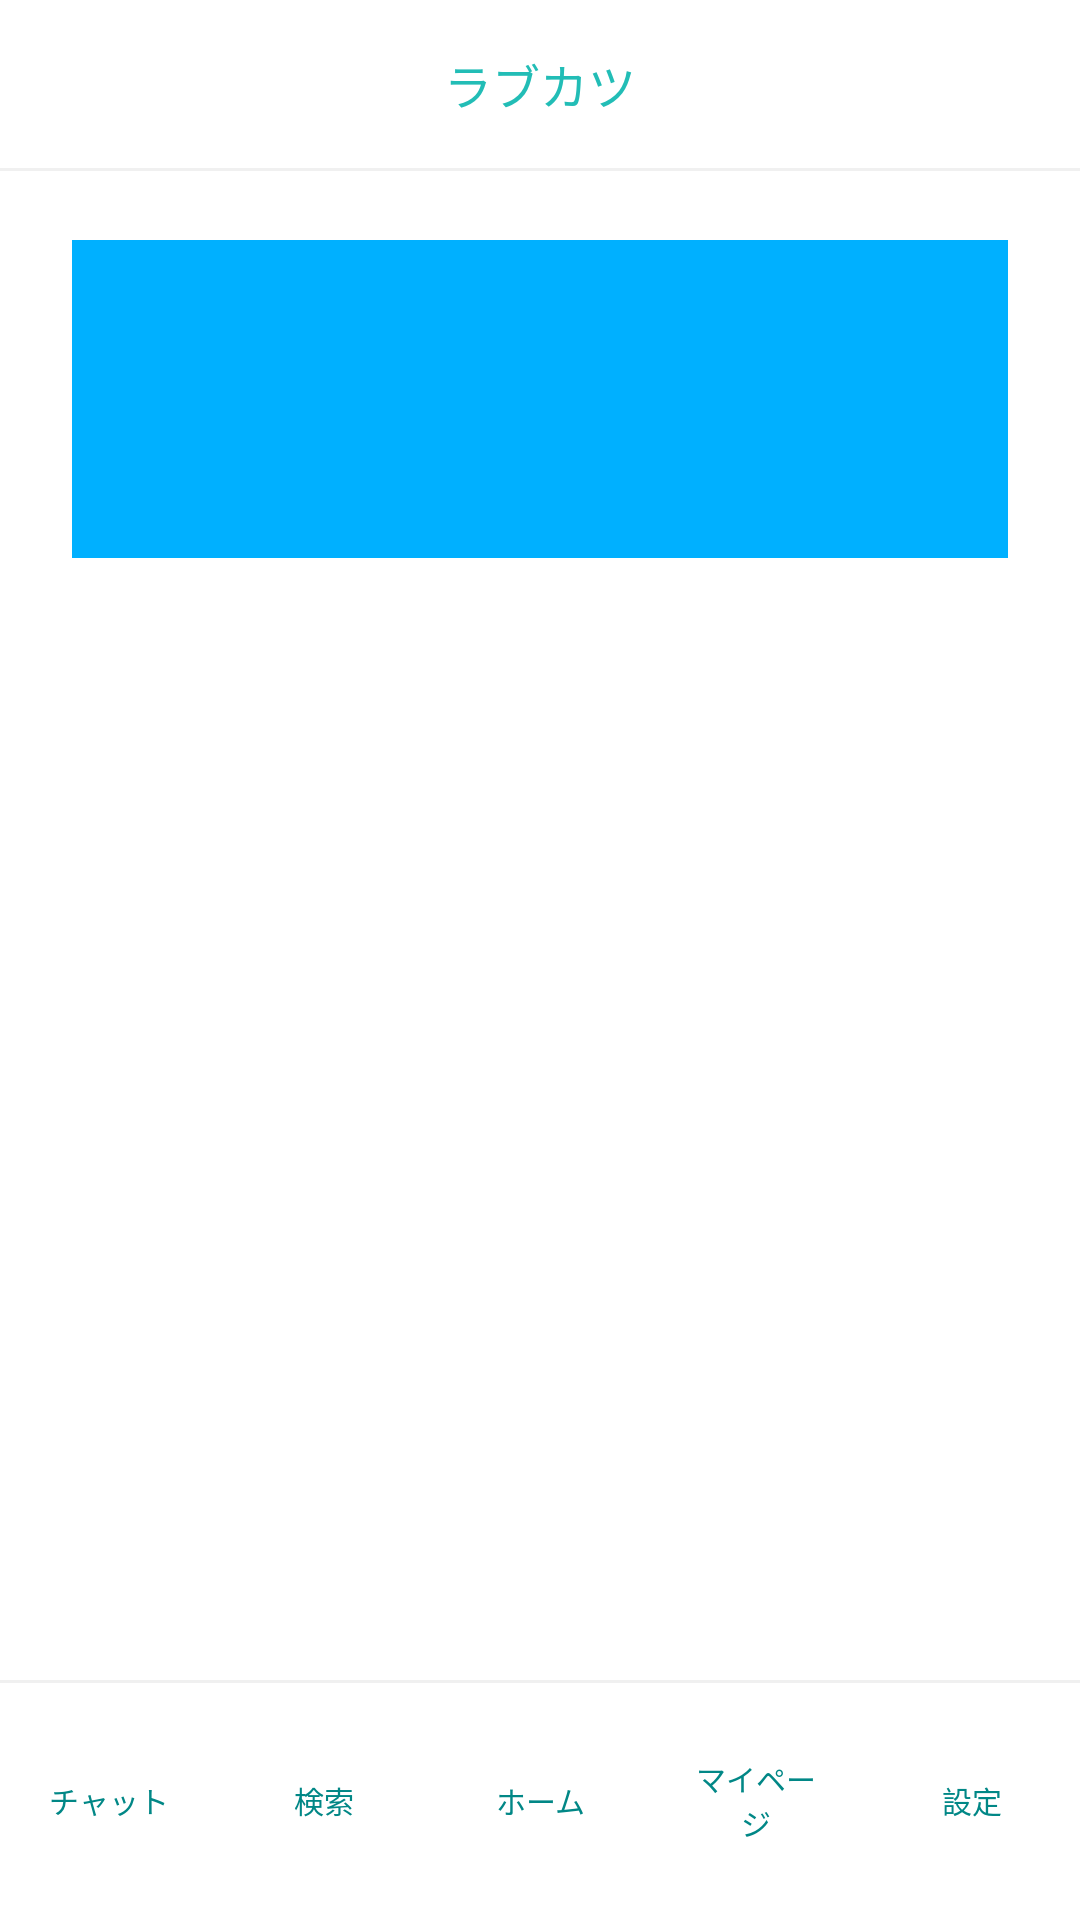

Android layout source for this screen:
<!-- AndroidManifest.xml: application theme Theme.Love -->
<!-- res/layout/activity_search.xml -->
<?xml version="1.0" encoding="utf-8"?>
<androidx.constraintlayout.widget.ConstraintLayout xmlns:android="http://schemas.android.com/apk/res/android"
    xmlns:app="http://schemas.android.com/apk/res-auto"
    xmlns:tools="http://schemas.android.com/tools"
    android:layout_width="match_parent"
    android:layout_height="match_parent"
    tools:context=".SearchActivity">

    <androidx.appcompat.widget.Toolbar
        android:id="@+id/toolbar"
        android:layout_width="match_parent"
        android:layout_height="wrap_content"
        android:background="@color/white"
        android:gravity="center_horizontal"
        android:longClickable="false"
        android:minHeight="?attr/actionBarSize"
        android:orientation="horizontal"
        android:textAlignment="center"
        android:theme="@style/Theme.Love"
        android:transitionGroup="true"
        app:layout_constraintEnd_toEndOf="parent"
        app:layout_constraintStart_toStartOf="parent"
        app:layout_constraintTop_toTopOf="parent"
        app:titleTextAppearance="@style/TextAppearance.AppCompat.Body1"
        app:titleTextColor="@color/white">
        <TextView
            android:id="@+id/title"
            android:layout_width="wrap_content"
            android:layout_height="wrap_content"
            android:layout_gravity="center"
            android:text="@string/app_name"
            android:textColor="@color/title"
            android:textSize="16sp"
            tools:layout_editor_absoluteX="170dp"
            tools:layout_editor_absoluteY="4dp" />
    </androidx.appcompat.widget.Toolbar>
    <LinearLayout
        android:id="@+id/adBox"
        android:layout_width="match_parent"
        android:background="@drawable/border"
        android:layout_height="130dp"
        android:gravity="bottom"
        android:orientation="vertical"
        android:paddingLeft="24dp"
        android:paddingTop="24dp"
        android:paddingRight="24dp"
        app:layout_constraintTop_toBottomOf="@+id/toolbar">
        <view
            android:id="@+id/banner"
            class="androidx.appcompat.widget.AppCompatImageView"
            android:layout_width="match_parent"
            android:layout_height="match_parent"
            android:background="@color/test_blue" />
    </LinearLayout>
    <LinearLayout
        android:id="@+id/ListBox"
        android:layout_width="wrap_content"
        android:layout_height="wrap_content"
        android:orientation="vertical"
        app:layout_constrainedHeight="true"
        app:layout_constrainedWidth="true"
        app:layout_constraintEnd_toEndOf="parent"
        app:layout_constraintHeight="wrap_content_constrained"
        app:layout_constraintHeight_max="wrap"
        app:layout_constraintStart_toStartOf="parent"
        app:layout_constraintTop_toBottomOf="@+id/adBox">
        <ListView
            android:id="@+id/search_list"
            android:layout_width="match_parent"
            android:layout_height="match_parent"
            android:choiceMode="singleChoice"
            app:layout_constraintEnd_toEndOf="parent"
            app:layout_constraintStart_toStartOf="parent"/>
    </LinearLayout>

    <LinearLayout
        android:id="@+id/MenuBox"
        android:layout_width="match_parent"
        android:layout_height="80dp"
        android:layout_gravity="bottom"
        android:background="@drawable/border"
        android:orientation="horizontal"
        app:layout_constraintBottom_toBottomOf="parent">

        <Button
            android:id="@+id/chat"
            style="@style/Widget.AppCompat.Button.Borderless"
            android:layout_width="wrap_content"
            android:layout_height="match_parent"
            android:layout_weight="1"
            android:text="@string/chat"
            android:textColor="@color/green_txt"
            android:textSize="10sp"
            app:backgroundTint="@color/white"
            app:icon="@drawable/ic_chat"
            app:iconGravity="textTop"
            app:iconSize="24dp"
            app:iconTint="@color/green_btn"
            tools:ignore="SmallSp" />

        <Button
            android:id="@+id/search"
            style="@style/Widget.AppCompat.Button.Borderless"
            android:layout_width="wrap_content"
            android:layout_height="match_parent"
            android:layout_weight="1"
            android:text="@string/search"
            android:textColor="@color/green_txt"
            android:textSize="10sp"
            app:backgroundTint="@color/white"
            app:icon="@drawable/ic_search"
            app:iconGravity="textTop"
            app:iconSize="24dp"
            app:iconTint="@color/green_btn"
            tools:ignore="SmallSp" />

        <Button
            android:id="@+id/home"
            style="@style/Widget.AppCompat.Button.Borderless"
            android:layout_width="wrap_content"
            android:layout_height="match_parent"
            android:layout_weight="1"
            android:text="@string/home"
            android:textColor="@color/green_txt"
            android:textSize="10sp"
            app:backgroundTint="@color/white"
            app:icon="@drawable/ic_home"
            app:iconGravity="textTop"
            app:iconSize="24dp"
            app:iconTint="@color/green_btn"
            tools:ignore="SmallSp" />

        <Button
            android:id="@+id/mypage"
            style="@style/Widget.AppCompat.Button.Borderless"
            android:layout_width="wrap_content"
            android:layout_height="match_parent"
            android:layout_weight="1"
            android:text="@string/mypage"
            android:textColor="@color/green_txt"
            android:textSize="10sp"
            app:backgroundTint="@color/white"
            app:icon="@drawable/ic_account"
            app:iconGravity="textTop"
            app:iconSize="24dp"
            app:iconTint="@color/green_btn"
            tools:ignore="SmallSp" />

        <Button
            android:id="@+id/setting"
            style="@style/Widget.AppCompat.Button.Borderless"
            android:layout_width="wrap_content"
            android:layout_height="match_parent"
            android:layout_weight="1"
            android:text="@string/setting"
            android:textColor="@color/green_txt"
            android:textSize="10sp"
            app:backgroundTint="@color/white"
            app:icon="@drawable/ic_settings"
            app:iconGravity="textTop"
            app:iconSize="24dp"
            app:iconTint="@color/green_btn"
            tools:ignore="SmallSp" />
    </LinearLayout>
</androidx.constraintlayout.widget.ConstraintLayout>
<!-- resources referenced by this layout -->
<resources>
  <color name="green_btn">#22BDB6</color>
  <color name="green_txt">#FF018786</color>
  <color name="test_blue">#00B0FF</color>
  <color name="title">#22BDB6</color>
  <color name="white">#FFFFFFFF</color>
  <!-- drawable border (drawable) -->
  <?xml version="1.0" encoding="utf-8"?>
  <layer-list xmlns:android="http://schemas.android.com/apk/res/android">
      <item>
          <shape xmlns:android="http://schemas.android.com/apk/res/android"
              android:shape="rectangle">
              <solid>
              </solid>
              <stroke
                  android:width="1dp"
                  android:color="#f0f0f0"
                  >
              </stroke>
          </shape>
      </item>
      <item android:top="1dp">
          <shape android:shape="rectangle">
              <solid android:color="@color/white"></solid>
          </shape>
      </item>
  </layer-list>
  <!-- drawable ic_account (drawable) -->
  <vector android:height="24dp" android:tint="#03DAC5"
      android:viewportHeight="24" android:viewportWidth="24"
      android:width="24dp" xmlns:android="http://schemas.android.com/apk/res/android">
      <path android:fillColor="@android:color/white" android:pathData="M19,3H5C3.9,3 3,3.9 3,5v14c0,1.1 0.9,2 2,2h14c1.1,0 2,-0.9 2,-2V5C21,3.9 20.1,3 19,3zM12,6c1.93,0 3.5,1.57 3.5,3.5c0,1.93 -1.57,3.5 -3.5,3.5s-3.5,-1.57 -3.5,-3.5C8.5,7.57 10.07,6 12,6zM19,19H5v-0.23c0,-0.62 0.28,-1.2 0.76,-1.58C7.47,15.82 9.64,15 12,15s4.53,0.82 6.24,2.19c0.48,0.38 0.76,0.97 0.76,1.58V19z"/>
  </vector>
  <!-- drawable ic_chat (drawable) -->
  <vector android:autoMirrored="true" android:height="24dp"
      android:tint="#03DAC5" android:viewportHeight="24"
      android:viewportWidth="24" android:width="24dp" xmlns:android="http://schemas.android.com/apk/res/android">
      <path android:fillColor="@android:color/white" android:pathData="M20,2L4,2c-1.1,0 -1.99,0.9 -1.99,2L2,22l4,-4h14c1.1,0 2,-0.9 2,-2L22,4c0,-1.1 -0.9,-2 -2,-2zM6,9h12v2L6,11L6,9zM14,14L6,14v-2h8v2zM18,8L6,8L6,6h12v2z"/>
  </vector>
  <string name="app_name">ラブカツ</string>
  <string name="chat">チャット</string>
  <string name="home">ホーム</string>
  <string name="mypage">マイページ</string>
  <string name="search">検索</string>
  <string name="setting">設定</string>
  <style name="Theme.Love" parent="Theme.MaterialComponents.DayNight.NoActionBar">
          
          <item name="colorPrimary">@color/purple_500</item>
          <item name="colorPrimaryVariant">@color/purple_700</item>
          <item name="colorOnPrimary">@color/white</item>
          
          <item name="colorSecondary">@color/teal_200</item>
          <item name="colorSecondaryVariant">@color/teal_700</item>
          <item name="colorOnSecondary">@color/black</item>
          
          <item name="android:statusBarColor" tools:targetApi="l">?attr/colorPrimaryVariant</item>
          
      </style>
  <color name="purple_500">#FF6200EE</color>
  <color name="purple_700">#FF3700B3</color>
  <color name="teal_200">#FF018786</color>
  <color name="teal_700">#FF018786</color>
  <color name="black">#FF000000</color>
</resources>
